Run: headless pygame with SDL's dummy video driver; simulated clock (each Clock.tick advances the game by its frame time, no real sleeping); random seed 0; keys injected as events and as key.get_pressed() state; mouse plan: one left click at the window centre at the start of phase 2, then a move to the lower-right quarter at the start of phase 3.
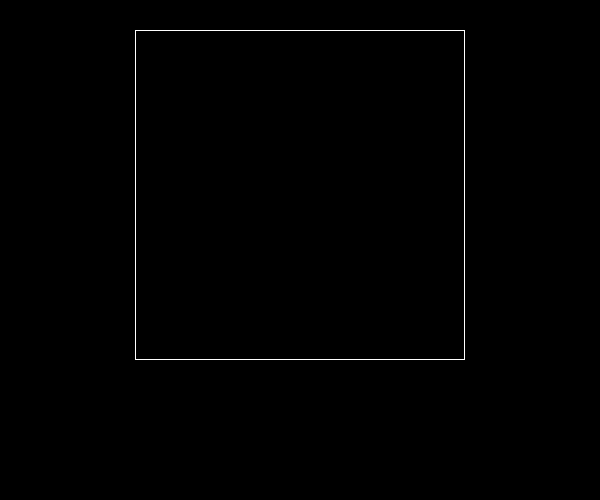
Frame 1 of 4 · flips 1–60 · no input
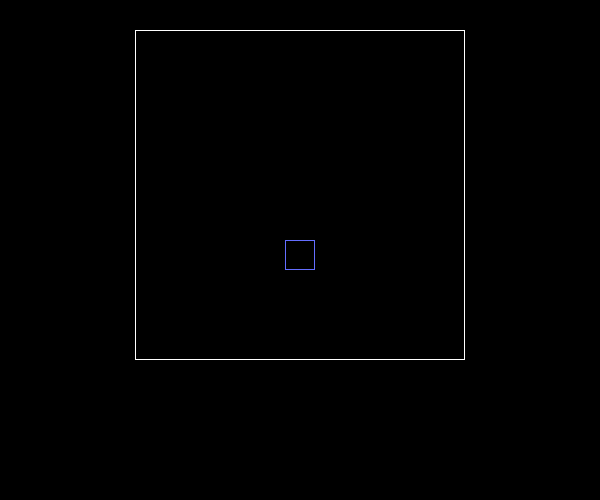
Frame 2 of 4 · flips 61–180 · clicked the window centre · tapped SPACE, RETURN · held RIGHT (→), D
Frame 3 of 4 · flips 181–300 · moved the mouse to the lower-right quarter · held DOWN (↓), S · screen same as frame 1, image omitted
Frame 4 of 4 · flips 301–420 · held LEFT (←), A, UP (↑), W · screen unchanged from frame 3, image omitted

The pygame program that drew these frames:

import pygame


class Board:
    # создание поля
    def __init__(self, width, height):
        self.width = width
        self.height = height
        self.board = [[0] * width for _ in range(height)]
        self.board[5][5] = 1
        self.left = 135
        self.top = 30
        self.cell_size = 30

    def render(self, screen):
        x = self.cell_size * self.width
        y = self.cell_size * self.height
        pygame.draw.rect(screen, (255, 255, 255), (self.left, self.top, x, y), 1)

    def get_click(self, mouse_pos):
        cell = self.get_cell(mouse_pos)
        print(cell)

    def get_cell(self, mouse_pos):
        cell_x = (mouse_pos[0] - self.left) // self.cell_size
        cell_y = (mouse_pos[1] - self.top) // self.cell_size

        if 0 <= cell_x < self.width and 0 <= cell_y < self.height:
            return cell_x, cell_y
        return None

    def on_click(self, cell):
        pass

    def cell_vision(self, mouse_pos):
        cell = self.get_cell(mouse_pos)
        if cell:
            x = cell[0] * self.cell_size + self.left
            y = cell[1] * self.cell_size + self.top
            pygame.draw.rect(screen, (100, 110, 255), (x, y, self.cell_size, self.cell_size), 1)


class Hero:
    pass


class Enemy:
    pass


pygame.init()
size = widgh, height = 600, 500
screen = pygame.display.set_mode(size)
pygame.display.set_caption('Under World')

board = Board(11, 11)
running = True
while running:
    for event in pygame.event.get():
        if event.type == pygame.QUIT:
            running = False
        if event.type == pygame.MOUSEBUTTONDOWN:
            board.get_click(event.pos)
        if event.type == pygame.MOUSEMOTION:
            screen.fill((0, 0, 0))
            board.cell_vision(event.pos)
    board.render(screen)
    pygame.display.flip()
